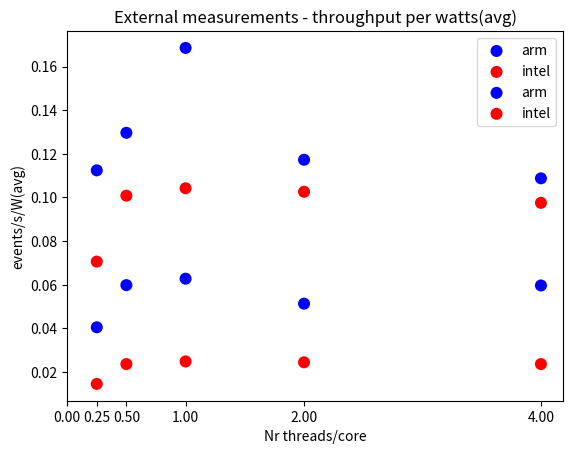

The script that saved this image:
import matplotlib.pyplot as plt
import numpy as np
import math

arm_int = [0.112404591764, 0.129612767235, 0.168527884675, 0.117256787998, 0.108744373625]
intel_int = [0.0705764433275, 0.100796803707, 0.10419274711, 0.102585549942, 0.0975209520741]
arm_ext = [0.0404608654417, 0.0597864857193, 0.0627435547938, 0.0512965616325, 0.0596317003073]
intel_ext = [.0145, .0236, .0248, .0244, .0236]
labels = ['1/4','1/2','1','2', '4']

x = [.25, .5, 1, 2, 4]

#internal average
plt.scatter(x, arm_int, color='blue', edgecolor='none', s=75, label='arm')
plt.scatter(x, intel_int, color='red', edgecolor='none', s=75, label='intel')

plt.xticks((0, .25, .5, 1, 2, 4))
plt.legend(loc=1)
plt.title('Onchip measurements - throughput per watts(avg)')
plt.xlabel('Nr threads/core')
plt.ylabel('events/s/W(avg)')

plt.show()

#external average

plt.scatter(x, arm_ext, color='blue', edgecolor='none', s=75, label='arm')
plt.scatter(x, intel_ext, color='red', edgecolor='none', s=75, label='intel')

plt.xticks((0, .25, .5, 1, 2, 4))
plt.legend(loc=1)
plt.title('External measurements - throughput per watts(avg)')
plt.xlabel('Nr threads/core')
plt.ylabel('events/s/W(avg)')

plt.show()
